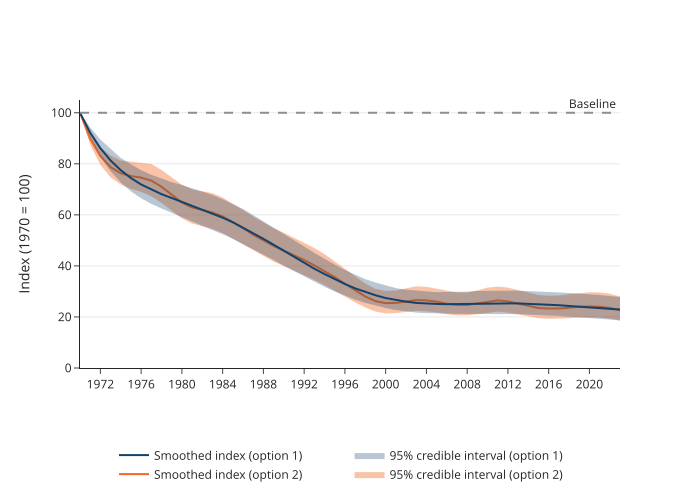

Values plotted in this chart, from the file beside it:
year, trendline, value
1970, Smoothed index (option 1), 100.0
1971, Smoothed index (option 1), 92.2
1972, Smoothed index (option 1), 86.1
1973, Smoothed index (option 1), 81.3
1974, Smoothed index (option 1), 77.5
1975, Smoothed index (option 1), 74.4
1976, Smoothed index (option 1), 71.9
1977, Smoothed index (option 1), 69.9
1978, Smoothed index (option 1), 68.1
1979, Smoothed index (option 1), 66.6
1980, Smoothed index (option 1), 65.1
1981, Smoothed index (option 1), 63.7
1982, Smoothed index (option 1), 62.2
1983, Smoothed index (option 1), 60.6
1984, Smoothed index (option 1), 58.9
1985, Smoothed index (option 1), 57.1
1986, Smoothed index (option 1), 55.0
1987, Smoothed index (option 1), 52.9
1988, Smoothed index (option 1), 50.6
1989, Smoothed index (option 1), 48.3
1990, Smoothed index (option 1), 45.9
1991, Smoothed index (option 1), 43.5
1992, Smoothed index (option 1), 41.2
1993, Smoothed index (option 1), 38.9
1994, Smoothed index (option 1), 36.8
1995, Smoothed index (option 1), 34.8
1996, Smoothed index (option 1), 32.9
1997, Smoothed index (option 1), 31.2
1998, Smoothed index (option 1), 29.7
1999, Smoothed index (option 1), 28.5
2000, Smoothed index (option 1), 27.4
2001, Smoothed index (option 1), 26.6
2002, Smoothed index (option 1), 26.0
2003, Smoothed index (option 1), 25.5
2004, Smoothed index (option 1), 25.2
2005, Smoothed index (option 1), 25.1
2006, Smoothed index (option 1), 25.0
2007, Smoothed index (option 1), 25.1
2008, Smoothed index (option 1), 25.1
2009, Smoothed index (option 1), 25.2
2010, Smoothed index (option 1), 25.3
2011, Smoothed index (option 1), 25.3
2012, Smoothed index (option 1), 25.3
2013, Smoothed index (option 1), 25.3
2014, Smoothed index (option 1), 25.2
2015, Smoothed index (option 1), 25.0
2016, Smoothed index (option 1), 24.8
2017, Smoothed index (option 1), 24.6
2018, Smoothed index (option 1), 24.3
2019, Smoothed index (option 1), 24.0
2020, Smoothed index (option 1), 23.8
2021, Smoothed index (option 1), 23.5
2022, Smoothed index (option 1), 23.2
2023, Smoothed index (option 1), 22.9
1970, 95% credible interval lower bound (optio…, 100.0
1971, 95% credible interval lower bound (optio…, 90.3
1972, 95% credible interval lower bound (optio…, 82.8
1973, 95% credible interval lower bound (optio…, 77.1
1974, 95% credible interval lower bound (optio…, 72.7
1975, 95% credible interval lower bound (optio…, 69.2
... 264 more rows
